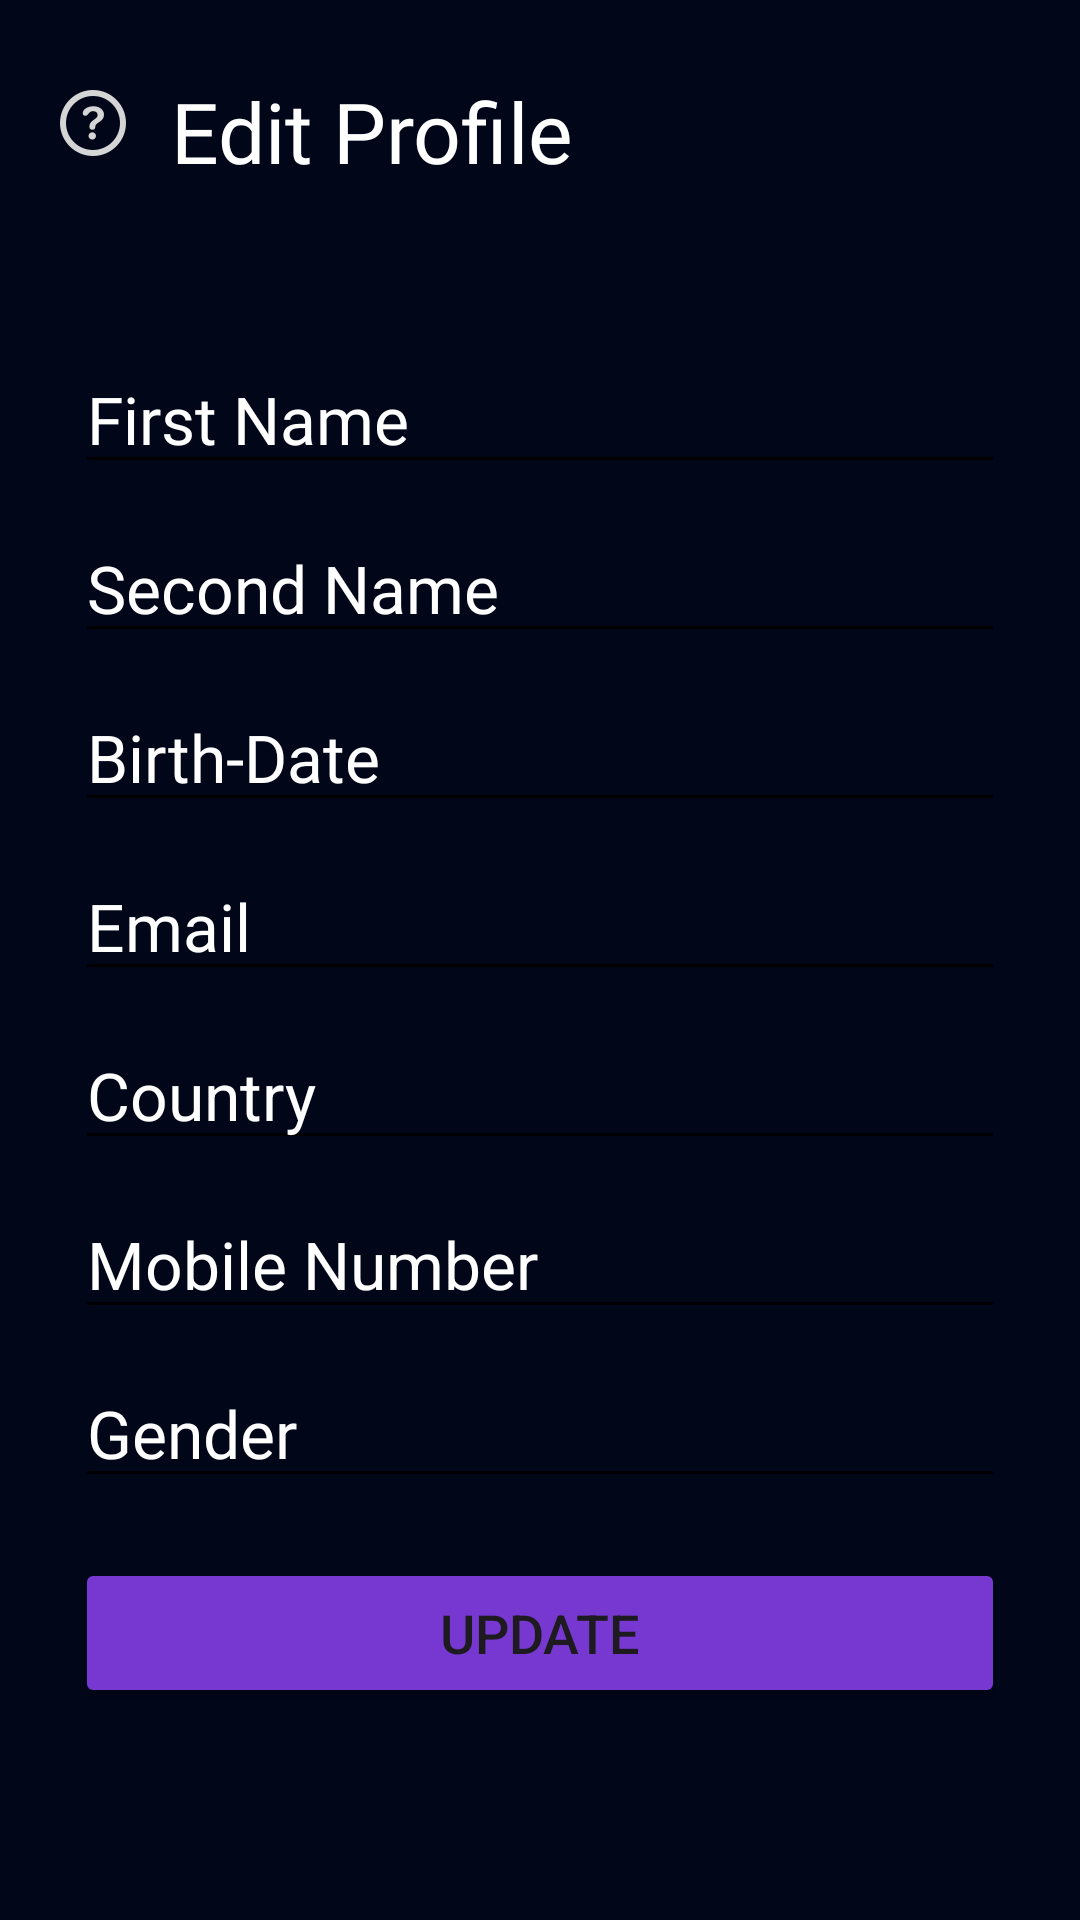

Layout XML and referenced resources for this Android screen:
<!-- AndroidManifest.xml: application theme Theme.MAMain_Project -->
<!-- res/layout/fragment_edit_profile.xml -->
<?xml version="1.0" encoding="utf-8"?>
<FrameLayout xmlns:android="http://schemas.android.com/apk/res/android"
    xmlns:tools="http://schemas.android.com/tools"
    android:layout_width="match_parent"
    android:layout_height="match_parent"
    xmlns:app="http://schemas.android.com/apk/res-auto"
    tools:context=".EditProfileFragment"
    android:paddingTop="15dp"
    android:background="#010619"
    android:id="@+id/fragment_edit_profile">


    <LinearLayout
        android:id="@+id/linearLayout"
        android:layout_width="match_parent"
        android:layout_height="wrap_content"
        android:orientation="horizontal"
        android:layout_marginHorizontal="15dp"
        >

        <ImageView
            android:layout_width="wrap_content"
            android:layout_height="wrap_content"
            android:layout_marginTop="10dp"
            android:src="@mipmap/help_icon_profile"
            />

        <TextView
            android:layout_marginLeft="10dp"
            android:id="@+id/user_name_profileFragment"
            android:layout_width="wrap_content"
            android:layout_height="wrap_content"
            android:layout_marginTop="10dp"
            android:fontFamily="@font/amiko"
            android:text="Edit Profile"
            android:textColor="@color/white"
            android:textSize="28sp" />

    </LinearLayout>

    <LinearLayout
        android:layout_width="match_parent"
        android:layout_height="wrap_content"
        android:orientation="vertical"
        android:layout_marginTop="100dp"
        >

        <LinearLayout
            android:layout_width="match_parent"
            android:layout_height="wrap_content"
            android:orientation="horizontal"
            android:layout_marginHorizontal="25dp">

            
            
            
            
            
            

            <com.google.android.material.textfield.TextInputEditText
                android:id="@+id/Edit_profile_name"
                android:layout_width="match_parent"
                android:layout_height="wrap_content"
                android:backgroundTint="@color/black"
                android:fontFamily="@font/amiko"
                android:hint="First Name"
                android:textColorHint="@color/white"
                android:textAlignment="viewStart"
                android:textColor="@color/white"
                android:textSize="22sp" />

        </LinearLayout>

        <LinearLayout
            android:layout_width="match_parent"
            android:layout_height="wrap_content"
            android:orientation="horizontal"
            android:layout_marginHorizontal="25dp">

            
            
            
            
            
            

            <com.google.android.material.textfield.TextInputEditText
                android:id="@+id/Edit_profile_secondname"
                android:layout_width="match_parent"
                android:layout_height="wrap_content"
                android:layout_marginTop="10dp"
                android:fontFamily="@font/amiko"
                android:hint="Second Name"
                android:textColorHint="@color/white"
                android:textAlignment="viewStart"
                android:textColor="@color/white"
                android:backgroundTint="@color/black"
                android:textSize="22sp" />
        </LinearLayout>

        <LinearLayout
            android:layout_width="match_parent"
            android:layout_height="wrap_content"
            android:orientation="horizontal"
            android:layout_marginHorizontal="25dp">

            
            
            
            
            
            

            <com.google.android.material.textfield.TextInputEditText
                android:id="@+id/Edit_profile_birthDate"
                android:layout_width="match_parent"
                android:layout_height="wrap_content"
                android:layout_marginTop="10dp"
                android:fontFamily="@font/amiko"
                android:hint="Birth-Date"
                android:textColorHint="@color/white"
                android:textAlignment="viewStart"
                android:backgroundTint="@color/black"
                android:textColor="@color/white"
                android:textSize="22sp" />
        </LinearLayout>

        <LinearLayout
            android:layout_width="match_parent"
            android:layout_height="wrap_content"
            android:orientation="horizontal"
            android:layout_marginHorizontal="25dp">

            
            
            
            
            
            

            <com.google.android.material.textfield.TextInputEditText
                android:id="@+id/Edit_profile_email"
                android:layout_width="match_parent"
                android:layout_height="wrap_content"
                android:layout_marginTop="10dp"
                android:fontFamily="@font/amiko"
                android:hint="Email"
                android:textColorHint="@color/white"
                android:textColor="@color/white"
                android:backgroundTint="@color/black"
                android:textAlignment="viewStart"
                android:textSize="22sp" />
        </LinearLayout>

        <LinearLayout
            android:layout_width="match_parent"
            android:layout_height="wrap_content"
            android:orientation="horizontal"
            android:layout_marginHorizontal="25dp">

            
            
            
            
            
            

            <com.google.android.material.textfield.TextInputEditText
                android:id="@+id/Edit_profile_country"
                android:layout_width="match_parent"
                android:layout_height="wrap_content"
                android:layout_marginTop="10dp"
                android:hint="Country"
                android:textColorHint="@color/white"
                android:textColor="@color/white"
                android:backgroundTint="@color/black"
                android:textAlignment="viewStart"
                android:textSize="22sp" />
        </LinearLayout>
        <LinearLayout
            android:layout_width="match_parent"
            android:layout_height="wrap_content"
            android:orientation="horizontal"
            android:layout_marginHorizontal="25dp">

            
            
            
            
            
            

            <com.google.android.material.textfield.TextInputEditText
                android:id="@+id/Edit_profile_mobileNum"
                android:layout_width="match_parent"
                android:layout_height="wrap_content"
                android:layout_marginTop="10dp"
                android:hint="Mobile Number"
                android:textColorHint="@color/white"
                android:textColor="@color/white"
                android:backgroundTint="@color/black"
                android:textAlignment="viewStart"
                android:textSize="22sp" />
        </LinearLayout>
        <LinearLayout
            android:layout_width="match_parent"
            android:layout_height="wrap_content"
            android:orientation="horizontal"
            android:layout_marginHorizontal="25dp">

            
            
            
            
            
            

            <EditText
                android:id="@+id/Edit_profile_gender"
                android:layout_width="match_parent"
                android:layout_height="wrap_content"
                android:layout_marginTop="10dp"
                android:fontFamily="@font/amiko"
                android:hint="Gender"
                android:textColorHint="@color/white"
                android:textColor="@color/white"
                android:backgroundTint="@color/black"
                android:textAlignment="viewStart"
                android:textSize="22sp" />
        </LinearLayout>

        <Button
            android:layout_width="match_parent"
            android:layout_height="50dp"
            android:text="Update"
            android:id="@+id/update_button"
            android:textSize="18sp"
            android:layout_marginTop="20dp"
            android:layout_marginHorizontal="25dp"
            android:backgroundTint="#7738D1"
            app:cornerRadius = "20dp"
            android:onClick="updateButton"
            tools:ignore="HardcodedText,VisualLintButtonSize" />

    </LinearLayout>
</FrameLayout>
<!-- resources referenced by this layout -->
<resources>
  <!-- mipmap help_icon_profile: png bitmap (mipmap-anydpi-v33, 2346 bytes) -->
  <!-- mipmap notification_icon_profile: png bitmap (mipmap-anydpi-v33, 2434 bytes) -->
  <!-- mipmap security_icon_profile: png bitmap (mipmap-anydpi-v33, 2196 bytes) -->
  <!-- mipmap user_icon_profile: png bitmap (mipmap-anydpi-v33, 2037 bytes) -->
  <style name="Theme.MAMain_Project" parent="Theme.Material3.DayNight.NoActionBar">
          
          <item name="colorPrimary">@color/purple_500</item>
          <item name="colorPrimaryVariant">@color/purple_700</item>
          <item name="colorOnPrimary">@color/white</item>
          
          <item name="colorSecondary">@color/teal_200</item>
          <item name="colorSecondaryVariant">@color/teal_700</item>
          <item name="colorOnSecondary">@color/black</item>
          
          <item name="android:statusBarColor">?attr/colorPrimaryVariant</item>
          
      </style>
  <!-- not gathered from this repository: default colours our renderer supplied (Android Studio template values) -->
  <color name="purple_500">#FF6200EE</color>
  <color name="purple_700">#FF3700B3</color>
  <color name="teal_200">#FF03DAC5</color>
  <color name="teal_700">#FF018786</color>
  <color name="black">#FF000000</color>
  <color name="white">#FFFFFFFF</color>
</resources>
